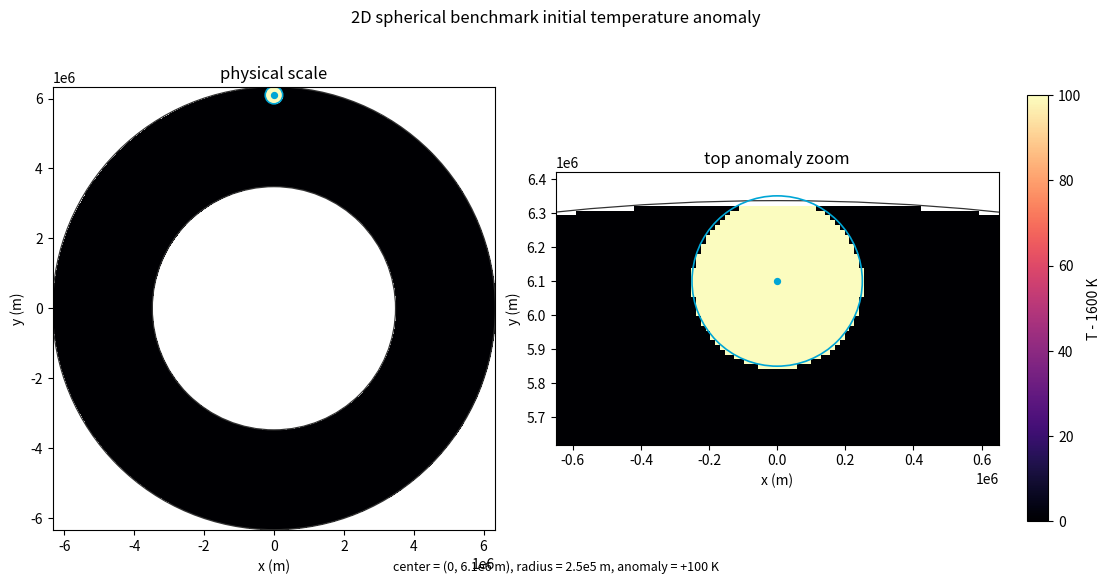

The script that saved this image:
#!/usr/bin/env python3
"""Plot the initial temperature anomaly from the 2D spherical benchmark."""

from __future__ import annotations

import os
from pathlib import Path

os.environ.setdefault("MPLCONFIGDIR", str(Path(".matplotlib-cache").resolve()))
os.environ.setdefault("XDG_CACHE_HOME", str(Path(".cache").resolve()))

import matplotlib.pyplot as plt
import numpy as np
from matplotlib.patches import Circle


INNER_RADIUS = 3_480_000.0
OUTER_RADIUS = 6_336_000.0
BACKGROUND_TEMPERATURE = 1600.0
ANOMALY_TEMPERATURE = 1700.0
ANOMALY_CENTER = (0.0, 6_100_000.0)
ANOMALY_RADIUS = 250_000.0


def initial_anomaly(x: np.ndarray, y: np.ndarray) -> np.ndarray:
    radius = np.hypot(x, y)
    in_shell = (INNER_RADIUS <= radius) & (radius <= OUTER_RADIUS)
    in_anomaly = np.hypot(x - ANOMALY_CENTER[0], y - ANOMALY_CENTER[1]) < ANOMALY_RADIUS
    anomaly = np.full_like(x, np.nan, dtype=float)
    anomaly[in_shell] = 0.0
    anomaly[in_shell & in_anomaly] = ANOMALY_TEMPERATURE - BACKGROUND_TEMPERATURE
    return anomaly


def main() -> None:
    output = Path("scratch/adjoint_kernel_grid/spherical_initial_temperature_anomaly.png")
    points = 900
    axis = np.linspace(-OUTER_RADIUS, OUTER_RADIUS, points)
    x, y = np.meshgrid(axis, axis)
    anomaly = initial_anomaly(x, y)

    fig, axes = plt.subplots(1, 2, figsize=(11.0, 5.8), constrained_layout=True)
    fig.patch.set_facecolor("white")
    cmap = plt.get_cmap("magma").copy()
    cmap.set_bad("white")

    for ax, title, xlim, ylim in [
        (
            axes[0],
            "physical scale",
            (-OUTER_RADIUS, OUTER_RADIUS),
            (-OUTER_RADIUS, OUTER_RADIUS),
        ),
        (
            axes[1],
            "top anomaly zoom",
            (-650_000.0, 650_000.0),
            (5_620_000.0, 6_420_000.0),
        ),
    ]:
        image = ax.imshow(
            anomaly,
            origin="lower",
            extent=(-OUTER_RADIUS, OUTER_RADIUS, -OUTER_RADIUS, OUTER_RADIUS),
            cmap=cmap,
            vmin=0.0,
            vmax=ANOMALY_TEMPERATURE - BACKGROUND_TEMPERATURE,
            interpolation="nearest",
        )
        ax.add_patch(Circle((0.0, 0.0), INNER_RADIUS, fill=False, color="#333333", linewidth=0.9))
        ax.add_patch(Circle((0.0, 0.0), OUTER_RADIUS, fill=False, color="#333333", linewidth=0.9))
        ax.add_patch(Circle(ANOMALY_CENTER, ANOMALY_RADIUS, fill=False, color="#00a6d6", linewidth=1.2))
        ax.scatter([ANOMALY_CENTER[0]], [ANOMALY_CENTER[1]], s=18, color="#00a6d6", zorder=5)
        ax.set_aspect("equal", adjustable="box")
        ax.set_xlim(*xlim)
        ax.set_ylim(*ylim)
        ax.set_xlabel("x (m)")
        ax.set_ylabel("y (m)")
        ax.ticklabel_format(axis="both", style="sci", scilimits=(6, 6))
        ax.set_title(title)

    fig.suptitle("2D spherical benchmark initial temperature anomaly")
    colorbar = fig.colorbar(image, ax=axes, shrink=0.78, pad=0.03)
    colorbar.set_label("T - 1600 K")
    fig.text(
        0.5,
        0.02,
        "center = (0, 6.1e6 m), radius = 2.5e5 m, anomaly = +100 K",
        ha="center",
        va="bottom",
        fontsize=9,
    )

    output.parent.mkdir(parents=True, exist_ok=True)
    fig.savefig(output, dpi=220, facecolor=fig.get_facecolor())
    print(f"Wrote {output}")


if __name__ == "__main__":
    main()
